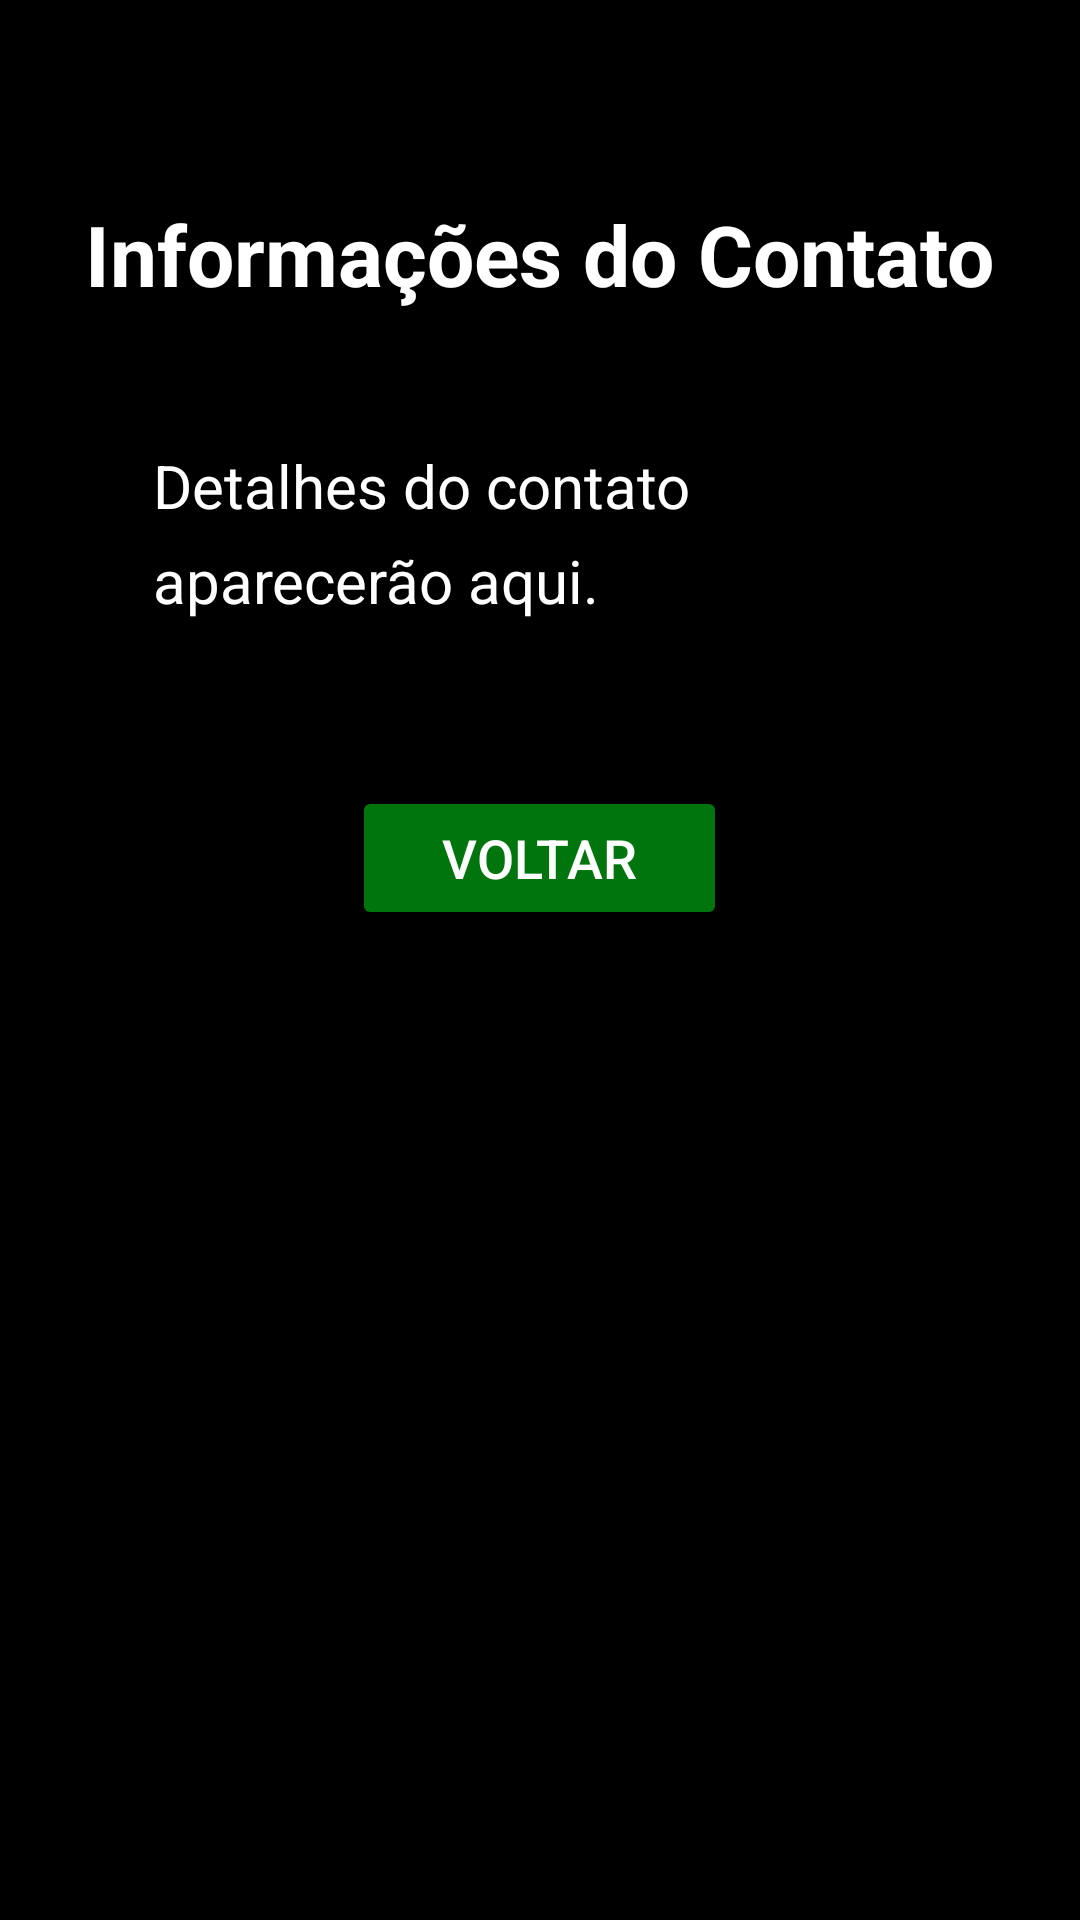

This screen was rendered from an Android layout file. Write that file and the resources it references.
<!-- AndroidManifest.xml: application theme Theme.Appdsm -->
<!-- res/layout/activity_arthur_detail.xml -->
<?xml version="1.0" encoding="utf-8"?>
<LinearLayout xmlns:android="http://schemas.android.com/apk/res/android"
    android:layout_width="match_parent"
    android:layout_height="match_parent"
    android:orientation="vertical"
    android:gravity="center_horizontal"
    android:padding="16dp"
    android:background="@color/black">

    <TextView
        android:id="@+id/detail_title"
        android:layout_width="wrap_content"
        android:layout_height="wrap_content"
        android:text="Informações do Contato"
        android:textSize="28sp"
        android:textColor="@color/frontend"
        android:textStyle="bold"
        android:layout_marginBottom="30dp"
        android:layout_marginTop="50dp"/>

    <TextView
        android:id="@+id/detail_info"
        android:layout_width="match_parent"
        android:layout_height="wrap_content"
        android:text="Detalhes do contato aparecerão aqui."
        android:textSize="20sp"
        android:textColor="@color/white"
        android:padding="15dp"
        android:layout_marginHorizontal="20dp"
        android:gravity="center_vertical"
        android:lineSpacingExtra="8dp"/>

    <Button
        android:id="@+id/back_button"
        android:layout_width="wrap_content"
        android:layout_height="wrap_content"
        android:text="Voltar"
        android:backgroundTint="@color/Nvctt"
        android:textColor="@color/white"
        android:layout_marginTop="40dp"
        android:paddingHorizontal="30dp"
        android:textSize="18sp"
        android:onClick="goBack"/>
</LinearLayout>
<!-- resources referenced by this layout -->
<resources>
  <color name="Nvctt">#00750E</color>
  <color name="black">#FF000000</color>
  <color name="frontend">#FFFFFF</color>
  <color name="white">#FFFFFFFF</color>
  <style name="Theme.Appdsm" parent="Base.Theme.Appdsm" />
  <style name="Base.Theme.Appdsm" parent="Theme.Material3.DayNight.NoActionBar">
          
          
      </style>
</resources>
